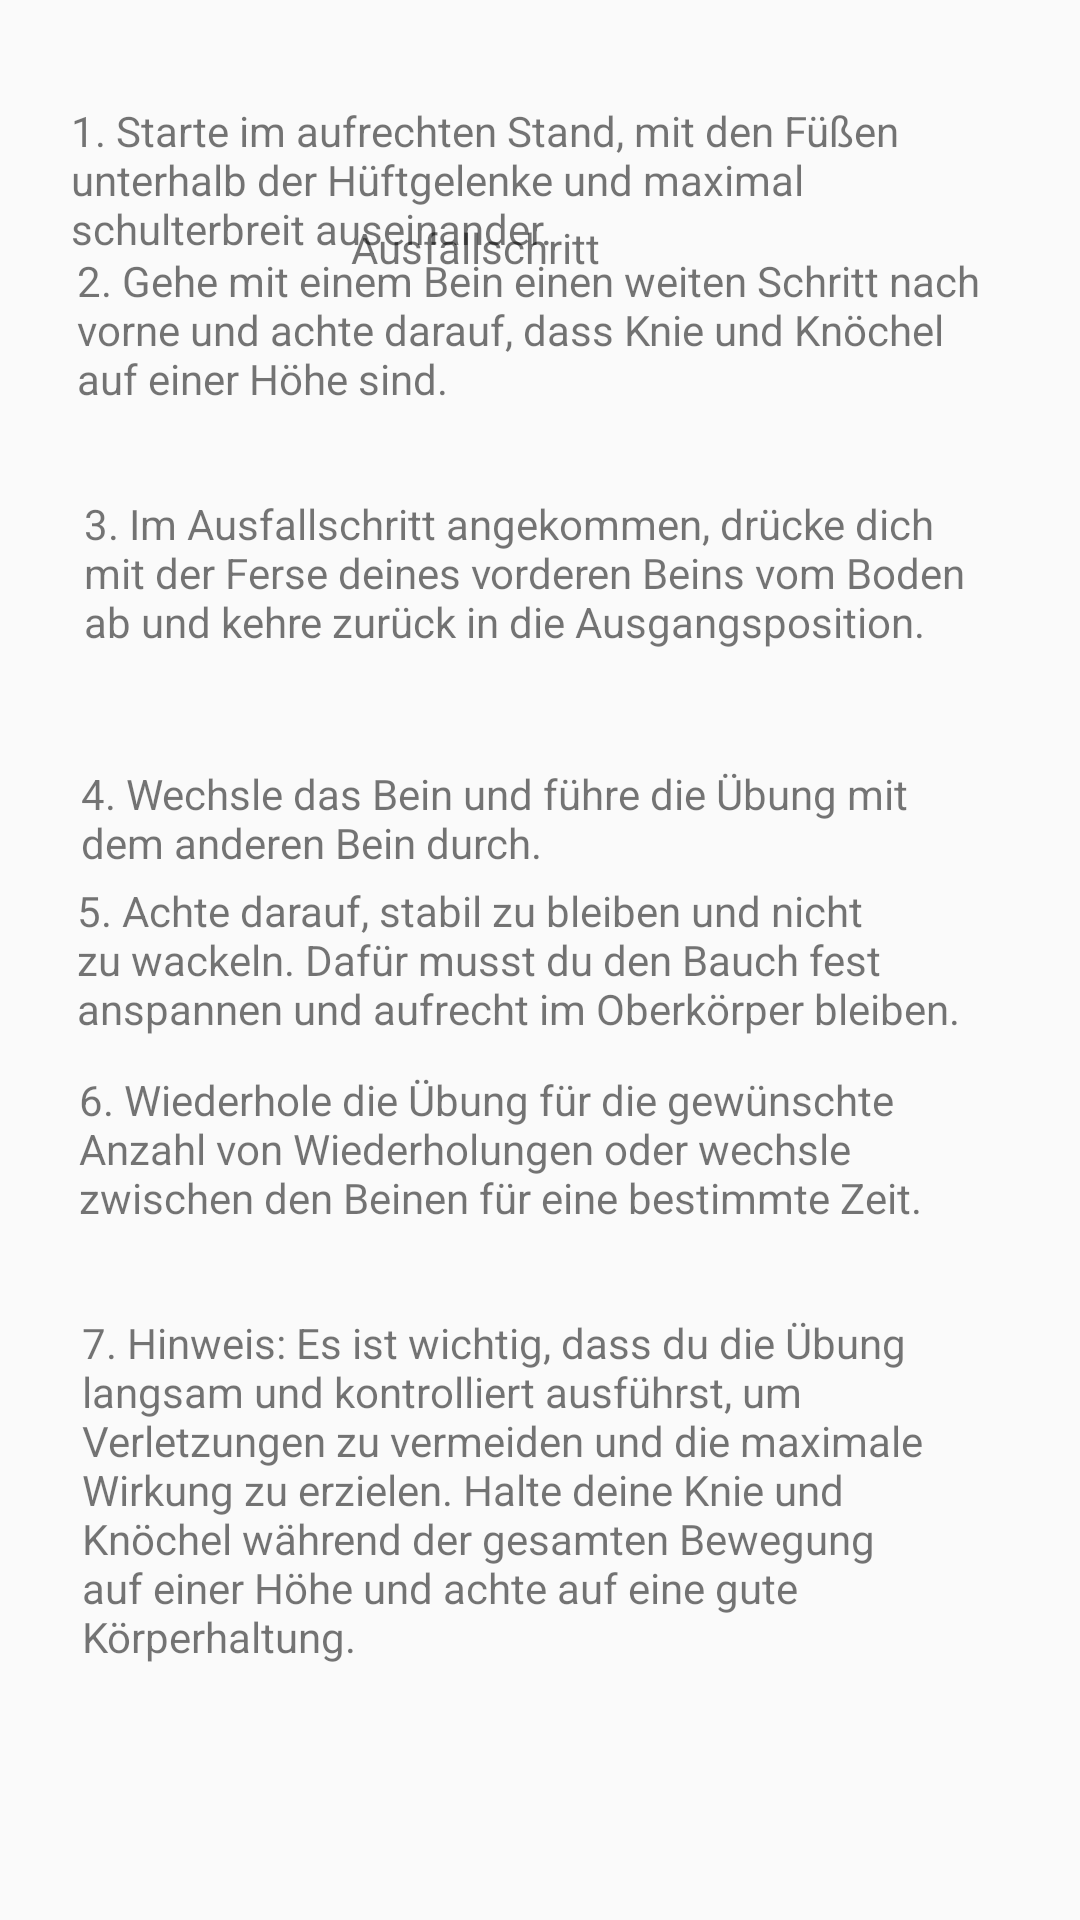

Produce the Android XML layout that renders to this screen, including the resource entries it uses.
<!-- AndroidManifest.xml: application theme Theme.M_1304 -->
<!-- res/layout/activity_oberschenkel.xml -->
<?xml version="1.0" encoding="utf-8"?>
<androidx.constraintlayout.widget.ConstraintLayout xmlns:android="http://schemas.android.com/apk/res/android"
    xmlns:app="http://schemas.android.com/apk/res-auto"
    xmlns:tools="http://schemas.android.com/tools"
    android:layout_width="match_parent"
    android:layout_height="match_parent"
    tools:context=".Oberschenkel">

    <TextView
        android:id="@+id/textView3"
        android:layout_width="125dp"
        android:layout_height="31dp"
        android:text="Ausfallschritt"
        app:layout_constraintBottom_toBottomOf="parent"
        app:layout_constraintEnd_toEndOf="parent"
        app:layout_constraintHorizontal_bias="0.498"
        app:layout_constraintStart_toStartOf="parent"
        app:layout_constraintTop_toTopOf="parent"
        app:layout_constraintVertical_bias="0.12" />

    <TextView
        android:id="@+id/textView4"
        android:layout_width="316dp"
        android:layout_height="50dp"
        android:layout_marginBottom="556dp"
        android:text="1. Starte im aufrechten Stand, mit den Füßen unterhalb der Hüftgelenke und maximal schulterbreit auseinander."
        app:layout_constraintBottom_toBottomOf="parent"
        app:layout_constraintEnd_toEndOf="parent"
        app:layout_constraintHorizontal_bias="0.536"
        app:layout_constraintStart_toStartOf="parent" />

    <TextView
        android:id="@+id/textView5"
        android:layout_width="308dp"
        android:layout_height="80dp"
        android:layout_marginBottom="476dp"
        android:text="2. Gehe mit einem Bein einen weiten Schritt nach vorne und achte darauf, dass Knie und Knöchel auf einer Höhe sind."
        app:layout_constraintBottom_toBottomOf="parent"
        app:layout_constraintEnd_toEndOf="parent"
        app:layout_constraintHorizontal_bias="0.495"
        app:layout_constraintStart_toStartOf="parent" />

    <TextView
        android:id="@+id/textView6"
        android:layout_width="297dp"
        android:layout_height="87dp"
        android:layout_marginBottom="388dp"
        android:text="3. Im Ausfallschritt angekommen, drücke dich mit der Ferse deines vorderen Beins vom Boden ab und kehre zurück in die Ausgangsposition."
        app:layout_constraintBottom_toBottomOf="parent"
        app:layout_constraintEnd_toEndOf="parent"
        app:layout_constraintHorizontal_bias="0.447"
        app:layout_constraintStart_toStartOf="parent" />

    <TextView
        android:id="@+id/textView7"
        android:layout_width="303dp"
        android:layout_height="41dp"
        android:layout_marginBottom="344dp"
        android:text="4. Wechsle das Bein und führe die Übung mit dem anderen Bein durch."
        app:layout_constraintBottom_toBottomOf="parent"
        app:layout_constraintEnd_toEndOf="parent"
        app:layout_constraintHorizontal_bias="0.472"
        app:layout_constraintStart_toStartOf="parent" />

    <TextView
        android:id="@+id/textView8"
        android:layout_width="309dp"
        android:layout_height="62dp"
        android:layout_marginBottom="284dp"
        android:text="5. Achte darauf, stabil zu bleiben und nicht zu wackeln. Dafür musst du den Bauch fest anspannen und aufrecht im Oberkörper bleiben."
        app:layout_constraintBottom_toBottomOf="parent"
        app:layout_constraintEnd_toEndOf="parent"
        app:layout_constraintStart_toStartOf="parent" />

    <TextView
        android:id="@+id/textView9"
        android:layout_width="306dp"
        android:layout_height="79dp"
        android:layout_marginBottom="204dp"
        android:text="6. Wiederhole die Übung für die gewünschte Anzahl von Wiederholungen oder wechsle zwischen den Beinen für eine bestimmte Zeit.
"
        app:layout_constraintBottom_toBottomOf="parent"
        app:layout_constraintEnd_toEndOf="parent"
        app:layout_constraintHorizontal_bias="0.485"
        app:layout_constraintStart_toStartOf="parent" />

    <TextView
        android:id="@+id/textView10"
        android:layout_width="298dp"
        android:layout_height="126dp"
        android:layout_marginBottom="76dp"
        android:text="7. Hinweis: Es ist wichtig, dass du die Übung langsam und kontrolliert ausführst, um Verletzungen zu vermeiden und die maximale Wirkung zu erzielen. Halte deine Knie und Knöchel während der gesamten Bewegung auf einer Höhe und achte auf eine gute Körperhaltung."
        app:layout_constraintBottom_toBottomOf="parent"
        app:layout_constraintEnd_toEndOf="parent"
        app:layout_constraintHorizontal_bias="0.442"
        app:layout_constraintStart_toStartOf="parent" />

</androidx.constraintlayout.widget.ConstraintLayout>
<!-- resources referenced by this layout -->
<resources>
  <style name="Theme.M_1304" parent="Theme.AppCompat.Light.NoActionBar">
          
          <item name="colorPrimary">@color/purple_500</item>
          <item name="colorPrimaryVariant">@color/purple_700</item>
          <item name="colorOnPrimary">@color/white</item>
          
          <item name="colorSecondary">@color/teal_200</item>
          <item name="colorSecondaryVariant">@color/teal_700</item>
          <item name="colorOnSecondary">@color/black</item>
          
          <item name="android:statusBarColor">?attr/colorPrimaryVariant</item>
          
      </style>
  <!-- not gathered from this repository: default colours our renderer supplied (Android Studio template values) -->
  <color name="purple_500">#FF6200EE</color>
  <color name="purple_700">#FF3700B3</color>
  <color name="teal_200">#FF03DAC5</color>
  <color name="teal_700">#FF018786</color>
  <color name="black">#FF000000</color>
  <color name="white">#FFFFFFFF</color>
</resources>
